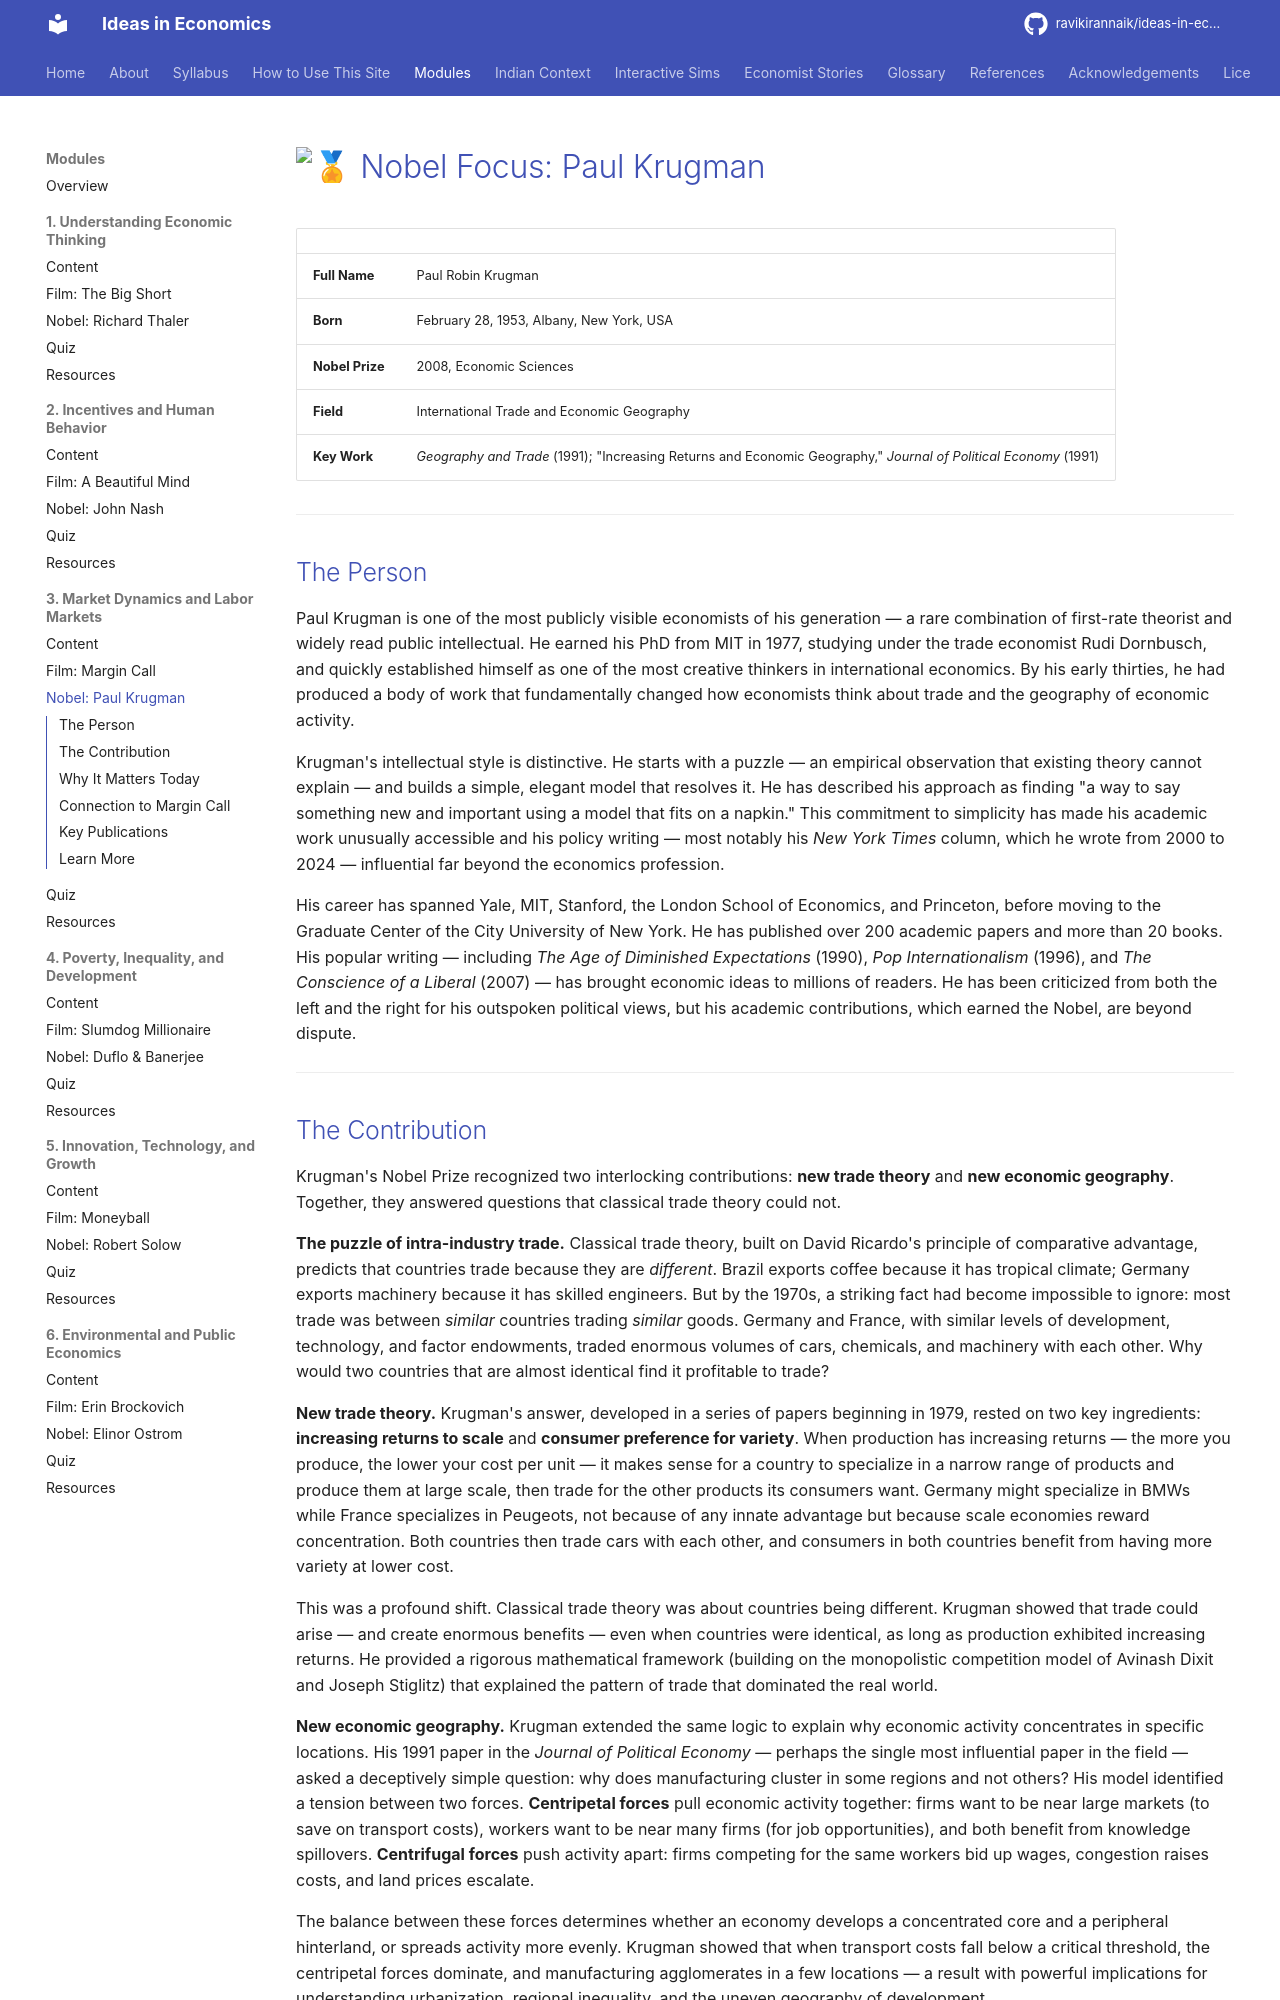

repository: ravikirannaik/ideas-in-economics · page: modules/03-markets-labor/nobel-focus/index.html · generator: mkdocs

---
title: "Nobel Focus: Paul Krugman"
description: "Paul Krugman's contributions to new trade theory and economic geography"
---

# :medal: Nobel Focus: Paul Krugman

| | |
|---|---|
| **Full Name** | Paul Robin Krugman |
| **Born** | February 28, 1953, Albany, New York, USA |
| **Nobel Prize** | 2008, Economic Sciences |
| **Field** | International Trade and Economic Geography |
| **Key Work** | *Geography and Trade* (1991); "Increasing Returns and Economic Geography," *Journal of Political Economy* (1991) |

---

## The Person

Paul Krugman is one of the most publicly visible economists of his generation — a rare combination of first-rate theorist and widely read public intellectual. He earned his PhD from MIT in 1977, studying under the trade economist Rudi Dornbusch, and quickly established himself as one of the most creative thinkers in international economics. By his early thirties, he had produced a body of work that fundamentally changed how economists think about trade and the geography of economic activity.

Krugman's intellectual style is distinctive. He starts with a puzzle — an empirical observation that existing theory cannot explain — and builds a simple, elegant model that resolves it. He has described his approach as finding "a way to say something new and important using a model that fits on a napkin." This commitment to simplicity has made his academic work unusually accessible and his policy writing — most notably his *New York Times* column, which he wrote from 2000 to 2024 — influential far beyond the economics profession.

His career has spanned Yale, MIT, Stanford, the London School of Economics, and Princeton, before moving to the Graduate Center of the City University of New York. He has published over 200 academic papers and more than 20 books. His popular writing — including *The Age of Diminished Expectations* (1990), *Pop Internationalism* (1996), and *The Conscience of a Liberal* (2007) — has brought economic ideas to millions of readers. He has been criticized from both the left and the right for his outspoken political views, but his academic contributions, which earned the Nobel, are beyond dispute.

---
